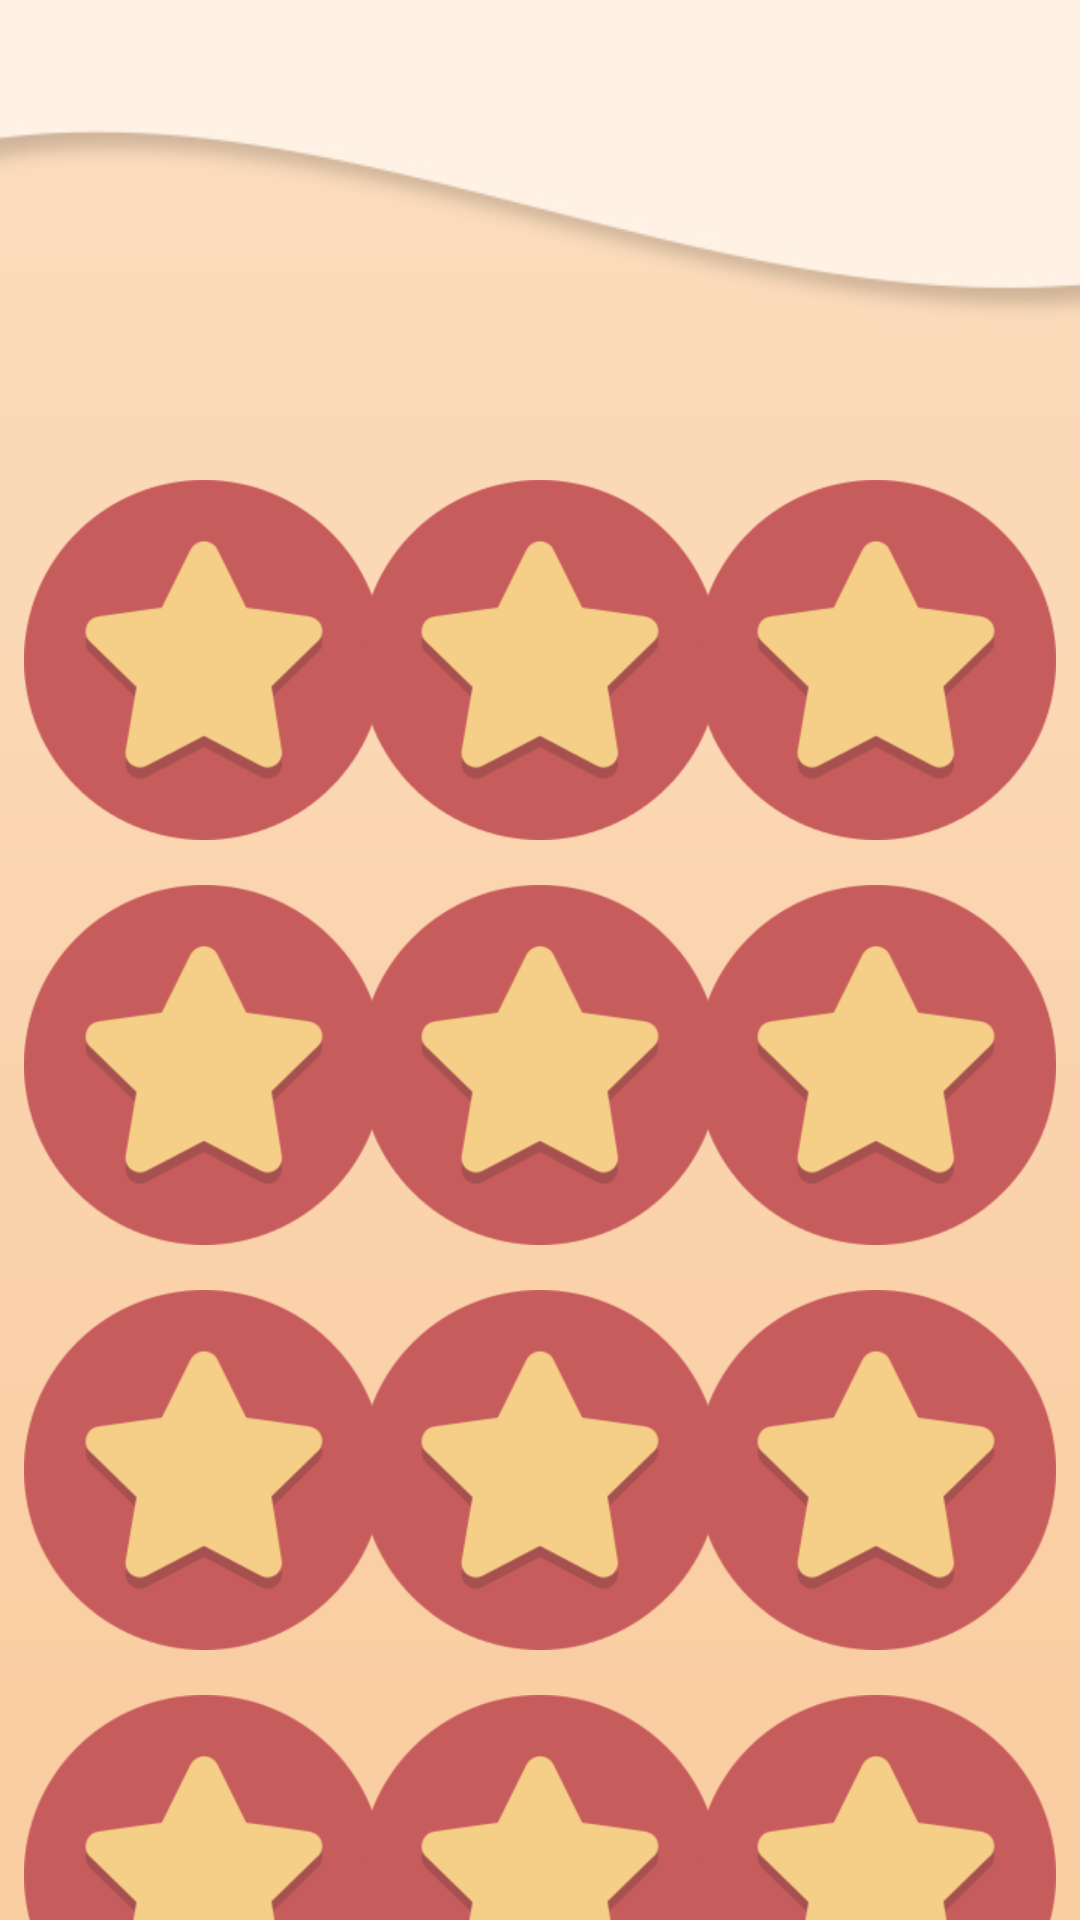

Produce the Android XML layout that renders to this screen, including the resource entries it uses.
<!-- AndroidManifest.xml: application theme Theme.Elementarz -->
<!-- res/layout/memory.xml -->
<?xml version="1.0" encoding="utf-8"?>
<androidx.constraintlayout.widget.ConstraintLayout
    xmlns:android="http://schemas.android.com/apk/res/android"
    xmlns:app="http://schemas.android.com/apk/res-auto"
    xmlns:tools="http://schemas.android.com/tools"
    android:layout_width="match_parent"
    android:layout_height="match_parent"
    android:background="@drawable/main_background"
    android:orientation="vertical">

    <Button
        android:id="@+id/mem_card1"
        android:layout_marginTop="160dp"
        android:layout_width="120dp"
        android:layout_height="120dp"
        android:layout_marginStart="8dp"
        android:background="@drawable/cardback"
        app:backgroundTint="@null"
        app:layout_constraintStart_toStartOf="parent"
        app:layout_constraintTop_toTopOf="parent"
        tools:ignore="MissingConstraints" />

    <Button
        android:id="@+id/mem_card2"
        android:layout_marginTop="160dp"
        android:layout_width="120dp"
        android:layout_height="120dp"
        android:layout_marginStart="8dp"
        android:layout_marginEnd="8dp"
        app:layout_constraintStart_toEndOf="@+id/mem_card1"
        app:layout_constraintEnd_toStartOf="@+id/mem_card3"
        app:layout_constraintTop_toTopOf="parent"
        android:background="@drawable/cardback"
        app:backgroundTint="@null"
        tools:ignore="MissingConstraints" />

    <Button
        android:id="@+id/mem_card3"
        android:layout_marginTop="160dp"
        app:backgroundTint="@null"
        android:layout_width="120dp"
        android:layout_height="120dp"
        android:layout_marginEnd="8dp"
        android:background="@drawable/cardback"
        app:layout_constraintEnd_toEndOf="parent"
        app:layout_constraintTop_toTopOf="parent"
        tools:ignore="MissingConstraints" />

    <Button
        android:id="@+id/mem_card4"
        android:layout_width="120dp"
        android:layout_height="120dp"
        android:layout_marginTop="15dp"
        android:layout_marginStart="8dp"
        android:background="@drawable/cardback"
        app:backgroundTint="@null"
        app:layout_constraintStart_toStartOf="parent"
        app:layout_constraintTop_toBottomOf="@+id/mem_card1"
        tools:ignore="MissingConstraints" />

    <Button
        android:id="@+id/mem_card5"
        android:layout_width="120dp"
        android:layout_height="120dp"
        android:layout_marginTop="15dp"
        android:layout_marginStart="8dp"
        android:layout_marginEnd="8dp"
        android:background="@drawable/cardback"
        app:backgroundTint="@null"
        app:layout_constraintTop_toBottomOf="@+id/mem_card2"
        app:layout_constraintStart_toEndOf="@+id/mem_card4"
        app:layout_constraintEnd_toStartOf="@+id/mem_card6"
        tools:ignore="MissingConstraints"/>

    <Button
        android:id="@+id/mem_card6"
        android:layout_width="120dp"
        android:layout_height="120dp"
        android:layout_marginTop="15dp"
        android:layout_marginEnd="8dp"
        android:background="@drawable/cardback"
        app:backgroundTint="@null"
        app:layout_constraintEnd_toEndOf="parent"
        app:layout_constraintTop_toBottomOf="@+id/mem_card3"
        tools:ignore="MissingConstraints" />

    <Button
        android:id="@+id/mem_card7"
        android:layout_width="120dp"
        android:layout_height="120dp"
        android:layout_marginTop="15dp"
        android:layout_marginStart="8dp"
        android:background="@drawable/cardback"
        app:backgroundTint="@null"
        app:layout_constraintStart_toStartOf="parent"
        app:layout_constraintTop_toBottomOf="@+id/mem_card4"
        tools:ignore="MissingConstraints" />

    <Button
        android:id="@+id/mem_card8"
        android:layout_width="120dp"
        android:layout_height="120dp"
        android:layout_marginTop="15dp"
        android:layout_marginStart="8dp"
        android:layout_marginEnd="8dp"
        android:background="@drawable/cardback"
        app:backgroundTint="@null"
        app:layout_constraintTop_toBottomOf="@+id/mem_card5"
        app:layout_constraintStart_toEndOf="@+id/mem_card7"
        app:layout_constraintEnd_toStartOf="@+id/mem_card9"
        tools:ignore="MissingConstraints"/>

    <Button
        android:id="@+id/mem_card9"
        android:layout_width="120dp"
        android:layout_height="120dp"
        android:layout_marginTop="15dp"
        android:layout_marginEnd="8dp"
        android:background="@drawable/cardback"
        app:backgroundTint="@null"
        app:layout_constraintEnd_toEndOf="parent"
        app:layout_constraintTop_toBottomOf="@+id/mem_card6"
        tools:ignore="MissingConstraints" />

    <Button
        android:id="@+id/mem_card10"
        android:layout_width="120dp"
        android:layout_height="120dp"
        android:layout_marginTop="15dp"
        android:layout_marginStart="8dp"
        android:background="@drawable/cardback"
        app:backgroundTint="@null"
        app:layout_constraintStart_toStartOf="parent"
        app:layout_constraintTop_toBottomOf="@+id/mem_card7"
        tools:ignore="MissingConstraints" />

    <Button
        android:id="@+id/mem_card11"
        android:layout_width="120dp"
        android:layout_height="120dp"
        android:layout_marginTop="15dp"
        android:layout_marginStart="8dp"
        android:layout_marginEnd="8dp"
        android:background="@drawable/cardback"
        app:backgroundTint="@null"
        app:layout_constraintTop_toBottomOf="@+id/mem_card8"
        app:layout_constraintStart_toEndOf="@+id/mem_card10"
        app:layout_constraintEnd_toStartOf="@+id/mem_card12"
        tools:ignore="MissingConstraints"/>

    <Button
        android:id="@+id/mem_card12"
        android:layout_width="120dp"
        android:layout_height="120dp"
        android:layout_marginTop="15dp"
        android:layout_marginEnd="8dp"
        android:background="@drawable/cardback"
        app:backgroundTint="@null"
        app:layout_constraintEnd_toEndOf="parent"
        app:layout_constraintTop_toBottomOf="@+id/mem_card9"
        tools:ignore="MissingConstraints" />
</androidx.constraintlayout.widget.ConstraintLayout>
<!-- resources referenced by this layout -->
<resources>
  <!-- drawable cardback: png bitmap (drawable-v24, 10474 bytes) -->
  <!-- drawable main_background: jpg bitmap (drawable-v24, 22760 bytes) -->
  <style name="Theme.Elementarz" parent="Theme.MaterialComponents.DayNight.NoActionBar">
          
          <item name="colorPrimary">@color/purple_500</item>
          <item name="colorPrimaryVariant">@color/purple_700</item>
          <item name="colorOnPrimary">@color/white</item>
          
          <item name="colorSecondary">@color/teal_200</item>
          <item name="colorSecondaryVariant">@color/teal_700</item>
          <item name="colorOnSecondary">@color/black</item>
          
          <item name="android:statusBarColor" tools:targetApi="l">?attr/colorPrimaryVariant</item>
          
      </style>
  <color name="purple_500">#FF6200EE</color>
  <color name="purple_700">#FF3700B3</color>
  <color name="white">#FFFFFFFF</color>
  <color name="teal_200">#FF03DAC5</color>
  <color name="teal_700">#FF018786</color>
  <color name="black">#FF000000</color>
</resources>
